Run: headless pygame with SDL's dummy video driver; simulated clock (each Clock.tick advances the game by its frame time, no real sleeping); random seed 0; keys injected as events and as key.get_pressed() state; no mouse input; restart key SPACE tapped at the start of phases 3 and 4.
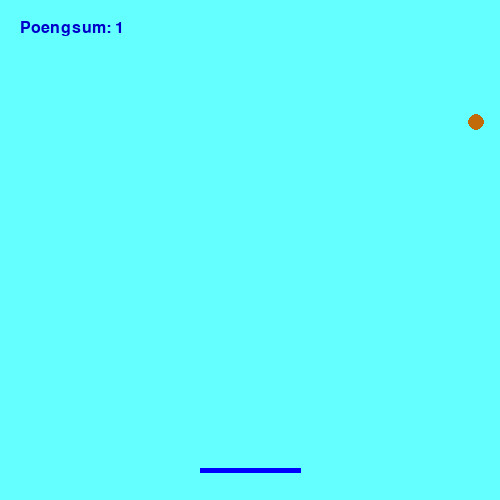
Frame 1 of 4 · flips 1–60 · no input
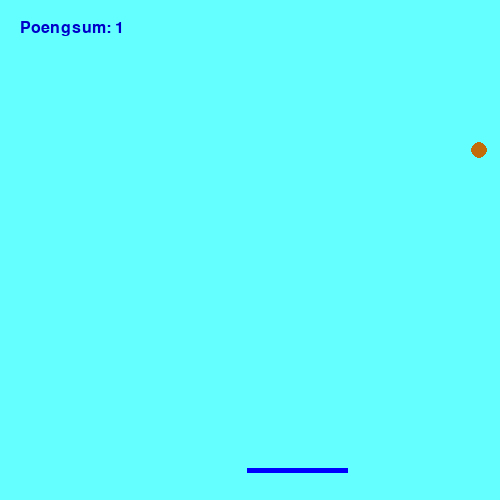
Frame 2 of 4 · flips 61–180 · tapped SPACE, RETURN · held RIGHT (→), D
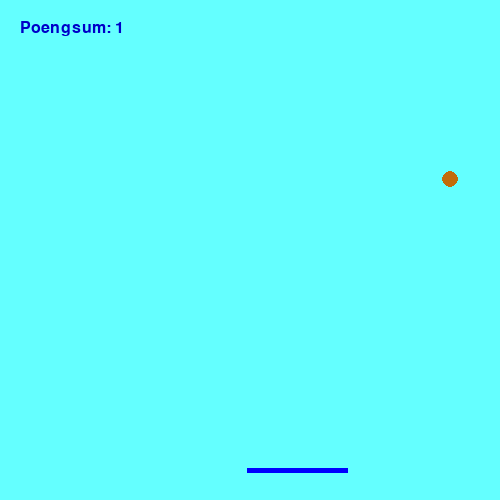
Frame 3 of 4 · flips 181–300 · tapped SPACE · held DOWN (↓), S
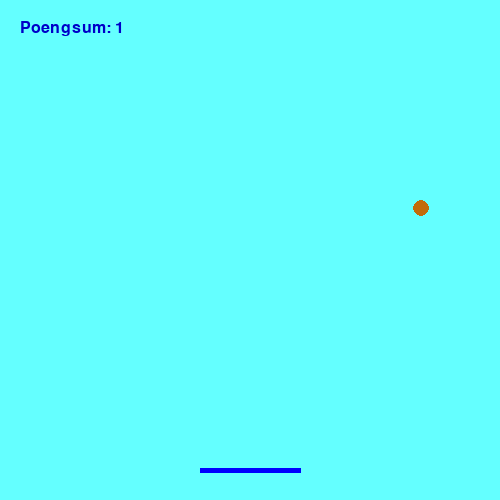
Frame 4 of 4 · flips 301–420 · tapped SPACE · held LEFT (←), A, UP (↑), W

The pygame program that drew these frames:

import pygame as pg
import random as rd
from pygame.locals import (K_LEFT, K_RIGHT, K_SPACE)

pg.init() # Starter pygame
pg.display.set_caption("Multipong spesiallaget til Bartosz")

bredde = 500 # Bredden til brettet
hoyde = 500 # Høyden til brettet
brett = pg.display.set_mode([bredde, hoyde]) # Lager et brett på 500x500 px

font = pg.font.SysFont("Arial", 24) # Skrifttype og størrelse

class Ball:
    """Klassen Ball representerer alle ballene/hinderne"""
    def __init__(self, x, y, x_fart, y_fart, radius, farger, brett):
        """Konstroktør til Ball, henter informasjon om x og y koordinater, x og y fart, radius og farger til ballene"""
        self.x = x
        self.y = y
        self.x_fart = x_fart
        self.y_fart = y_fart
        self.radius = radius
        self.brett = brett
        self.farger = farger
    
    def tegn_ball(self):
        """Funksjonen blir brukt til å tegne en ny ball/hinder"""
        pg.draw.circle(brett, (self.farger), (self.x, self.y), self.radius) # Sirkel, plasseres på brettet, farge, koordinater, radius på sirkel
    
    def flytt_ballen(self):
        """Funksjonen gjør at ballene beveger seg i ulik retning og snur ved kantene. 
        I tillegg blir spillet ferdig om ballen treffet nedre kant"""
        if (self.x - self.radius) <= 0 or (self.x + self.radius) >= bredde:
            self.x_fart =- self.x_fart # Hvis ballen treffer venstre eller høyre side, snur ballen
        
        elif (self.y - self.radius) <= 0:
            self.y_fart =- self.y_fart # Hvis ballen treffer taket, snur ballen
        
        elif (self.y + self.radius) >= hoyde: # Hvis ballen treffer bakken
            # Fjerner ballene fra brettet
            for ball in baller:
                ball.x = -10

            return True

        # Ellers så beveger ballene seg med farten som er definert
        self.x += self.x_fart
        self.y += self.y_fart

    def beregn_avstand(self):
        """Funksjonen beregner avstanden mellom ballene og linja/spilleren
        Hvis ballen treffer spilleren snur ballen og går andre vei.
        I tillegg oppstår det en ny ball, et tilfeldig sted på brettet."""
        linje_venstre, linje_hoyre, linje_y = linje.beveg_linje() # Henter koordinater til linja

        if (linje_venstre < self.x < linje_hoyre) and (self.y+self.radius) >= linje_y:
            self.y_fart =- self.y_fart # Hvis ballen treffer linja, snur ballen
            self.y -= 10 # Fikser feil ved at ball setter seg fast i linja

            # Også tegnes det en ny ball
            ny_ball = Ball(rd.randint(20,400), rd.randint(50,250), 0.12, 0.12, 8, (rd.randint(0, 200), rd.randint(0, 200), rd.randint(0, 200)), brett)
            baller.append(ny_ball)
    
class Linje:
    """Klassen Linje representerer linja som kan styres, altså spilleren"""
    def __init__(self, farge, start_x, start_y, stopp_x, stopp_y, bredde):
        """Konstroktør til klassen Linje. henter informasjon om fargen til linja. Koordinatene med start og stopp for å bestemme lengde 
        på linja og bredden."""
        self.farge = farge
        self.start_x = start_x
        self.start_y = start_y
        self.stopp_x = stopp_x
        self.stopp_y = stopp_y
        self.bredde = bredde
    
    def tegn_linje(self):
        """Funksjonen brukes til å tegne spilleren"""
        pg.draw.line(brett, self.farge, (self.start_x, self.start_y), (self.stopp_x, self.stopp_y), self.bredde)
    
    def beveg_linje(self):
        """Bunksjonen brukes slik at spilleren kan beveges til høyre og venstre"""
        trykkede_taster = pg.key.get_pressed()
        
        if trykkede_taster[K_LEFT]: # Beveger linja til venstre
            self.start_x -= 0.2 # Farten på linja er satt til 0.2
            self.stopp_x -= 0.2
            if self.start_x <= 0: # Flytter linja tilbake på brettet om den treffer venstre vegg
                self.start_x += 10
                self.stopp_x += 10
        elif trykkede_taster[K_RIGHT]: # Beveger linje til høyre
            self.start_x += 0.2
            self.stopp_x += 0.2
            if self.stopp_x >= bredde: # Flytter linja tilbake på brettet om den treffer høyre vegg
                self.stopp_x -= 10
                self.start_x -= 10
        
        return self.start_x, self.stopp_x, self.start_y # Returnerer koordinatene til linja / Spilleren
            

# Lager en løkke som kjører så lenge spilleren ønsker, altså at spillet kan restarte
while True:
    # Definerer koordinatene til de ulike tekst boksene
    s1_koordinat = (20, 20)
    s2_koordinat = (0, -100)
    s3_koordinat = (0, -50)

    baller = [] # Oppretter en liste som skal inneholde alle ballene
    linje = Linje((0, 0, 255), 200, 470, 300, 470, 5) # Definerer linja / spilleren

    # Legger til første ball når spillet starter
    ball = Ball(rd.randint(30,470), rd.randint(10,250), 0.12, 0.12, 8, (rd.randint(0,200), rd.randint(0,200), rd.randint(0,200)), brett)
    baller.append(ball)

    # Oppretter en løkke som kjører programmet
    fortsett = True
    while fortsett:
        for event in pg.event.get():
            if event.type == pg.QUIT: # Sjekker om bruker krysser ut vinduet
                fortsett = False
                pg.quit()
            
        brett.fill((100, 255, 255)) # Velger turquise bakgrunnsfarge

        for ball in baller: # Kjører funksjonene på alle ballene som blir lagt til i lista Baller
            ball.tegn_ball()
            ball.flytt_ballen()
            ball.beregn_avstand()

        linje.tegn_linje() # Oppretter spilleren på brettet
        linje.beveg_linje()
            
        poengsum = len(baller) # Definerer poengsum etter hvor mange baller det er på banen

        if ball.flytt_ballen(): # Hvis en ball har truffet bunnen, så er spillet ferdig
            s1_koordinat = (0, -100)
            s2_koordinat = (100, 200)
            s3_koordinat = (80, 240)

        s1_tekst = f"Poengsum: {poengsum}" # Viser poengsummen øverst til venstre
        s1_vis = font.render(s1_tekst, True, (0, 0, 200))
        brett.blit(s1_vis, s1_koordinat)

        s2_tekst = f"Du tapte! Din poengsum ble {poengsum}" # Viser en tekst når du har tapt
        s2_vis = font.render(s2_tekst, True, (0, 0, 200))
        brett.blit(s2_vis, s2_koordinat)

        s3_tekst = f"Vil du spille på nytt? Trykk SPACE" # Ber spiller trykke space for å restarte
        s3_vis = font.render(s3_tekst, True, (0, 0, 200))
        brett.blit(s3_vis, s3_koordinat)


        trykkede_taster = pg.key.get_pressed()
        if trykkede_taster[K_SPACE]: # Hvis spilleren trykker på space, starter spillet på nytt
            break # Restarter løkken

        pg.display.flip() # Oppdaterer spillbrettet
